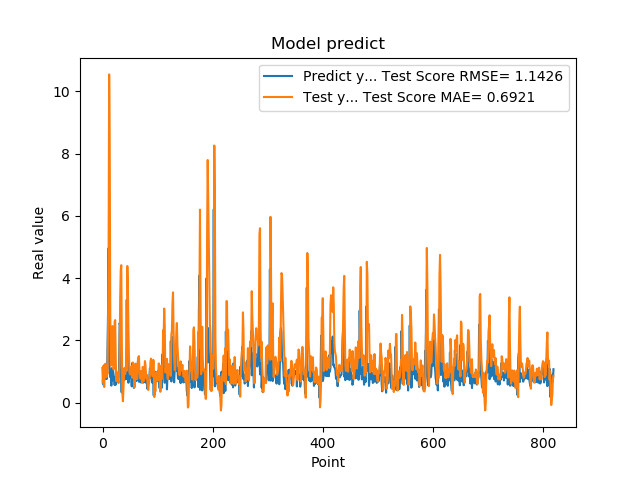

The file beside this chart, header and first rows:
1.111775994300842507e+00, 6.500097102095507839e-01
7.566530108451843262e-01, 1.172000745599954152e+00
5.684260129928588867e-01, 9.889050805918311315e-01
1.201630949974060059e+00, 5.047626797217950045e-01
8.802530169486999512e-01, 1.122845571958853039e+00
8.531429767608642578e-01, 1.250823408341130705e+00
7.591750025749206543e-01, 1.029260720790258876e+00
1.005007982254028320e+00, 8.150142682919256920e-01
7.687720060348510742e-01, 1.018784730513843106e+00
1.740013241767883301e+00, 9.299301941549797945e-01
2.913533687591552734e+00, 2.380189725610850182e+00
4.963075160980224609e+00, 4.740635881068782531e+00
1.471215128898620605e+00, 1.053933443413551174e+01
1.000648975372314453e+00, 8.439713822168950941e+00
8.220189809799194336e-01, 2.911492905794065944e+00
9.362199902534482643e-01, 1.191807199770847925e+00
5.486897230148315430e-01, 1.209880109003727444e+00
1.111255049705505371e+00, 1.643430751183230454e+00
7.148039937019348145e-01, 2.460813068247809987e+00
1.052167057991027832e+00, 1.236320603376525495e+00
8.955980539321898304e-01, 1.066519643568183850e+00
7.769405245780944824e-01, 1.156743786140612018e+00
5.699509978294372559e-01, 2.605753942406119794e+00
8.244060277938842773e-01, 2.653126567338284225e+00
5.800840258598327637e-01, 1.386093057202039347e+00
9.488009810447691761e-01, 6.947927133579517855e-01
7.918390035629272461e-01, 8.962197476981458300e-01
6.937990188598632812e-01, 9.724864812512046264e-01
6.834830045700073242e-01, 7.438612511203606115e-01
9.433320164680479847e-01, 6.280131492585443453e-01
1.032713770866394043e+00, 8.845964040593763400e-01
2.556216001510620117e+00, 1.156700052624033193e+00
2.464895963668823242e+00, 3.325882682769106147e+00
2.728049993515014204e+00, 4.230989133245128819e+00
3.558506965637206476e-01, 4.414891823225495671e+00
3.262020051479339600e-01, 1.981433511307306716e+00
3.781589865684509277e-01, 3.165376528297886294e-01
6.306380033493041992e-01, 4.793843297318788749e-02
8.854129910469055176e-01, 4.783157406153605851e-01
9.743152856826782227e-01, 8.882307648385234788e-01
7.307389974594116211e-01, 1.116118801235246538e+00
9.521890282630921520e-01, 9.218984190601073880e-01
1.011654973030090332e+00, 1.061060712936688244e+00
7.643579840660095215e-01, 1.290706278301098742e+00
3.306220054626464844e+00, 1.031431368324432496e+00
7.543110251426696777e-01, 4.387553099155063308e+00
1.409499049186706321e+00, 3.763449970548639723e+00
6.401469707489013672e-01, 2.370670300682148124e+00
8.640019893646240234e-01, 1.494285601447060907e+00
8.469420075416564941e-01, 9.679352110622533312e-01
7.976629734039306641e-01, 9.064626781163978020e-01
9.555831551551821068e-01, 9.138147474794844349e-01
9.546210169792175293e-01, 1.106226632108123553e+00
5.251880288124084473e-01, 1.169645007088847111e+00
1.275226235389709695e+00, 8.016587664848149331e-01
8.355640172958374023e-01, 1.291774575504276434e+00
7.640249729156494141e-01, 1.233167491208137845e+00
4.752210080623626154e-01, 8.939713002113043316e-01
7.414129972457885742e-01, 4.901663684261430287e-01
1.069700956344604492e+00, 7.095042997059760603e-01
7.892770171165466309e-01, 1.255789892887650527e+00
... 759 more rows
